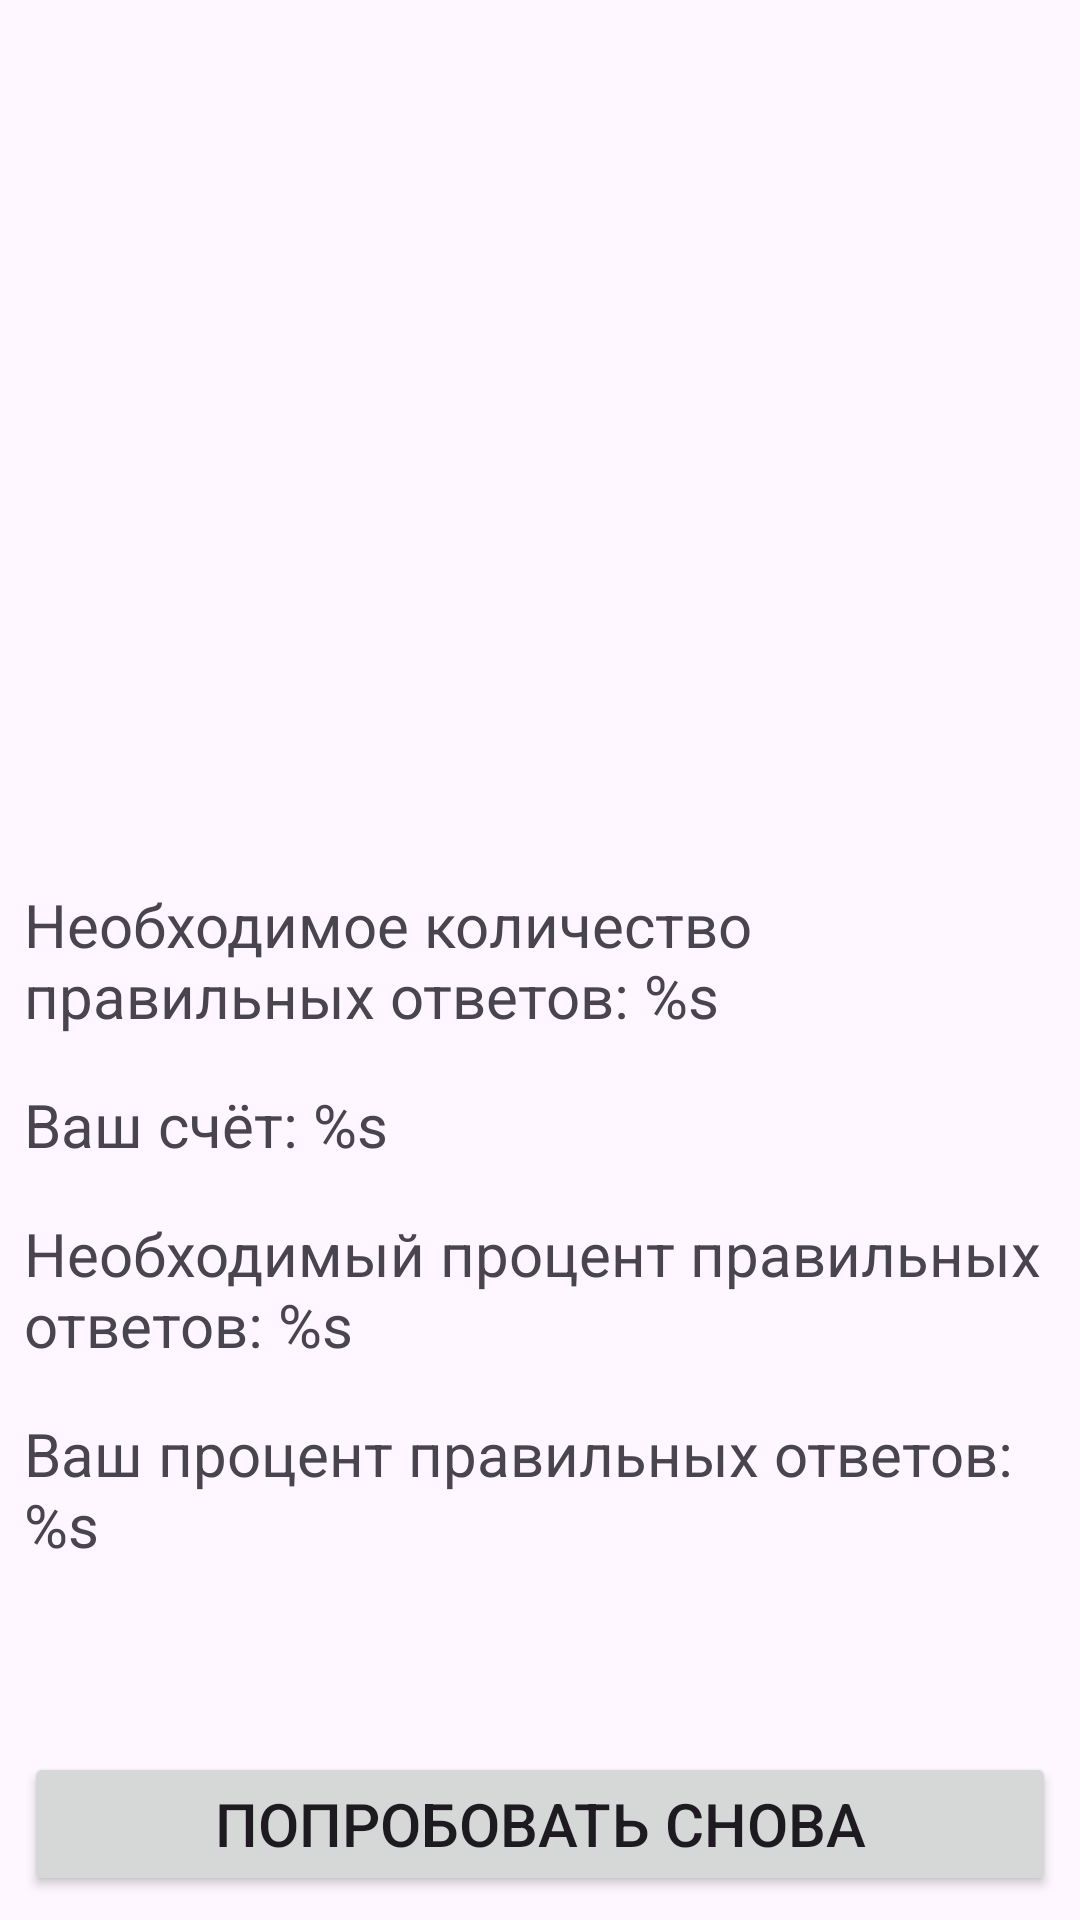

Android layout source for this screen:
<!-- AndroidManifest.xml: application theme Theme.Composition -->
<!-- res/layout/fragment_game_finished.xml -->
<?xml version="1.0" encoding="utf-8"?>
<androidx.constraintlayout.widget.ConstraintLayout xmlns:android="http://schemas.android.com/apk/res/android"
    xmlns:app="http://schemas.android.com/apk/res-auto"
    xmlns:tools="http://schemas.android.com/tools"
    android:layout_width="match_parent"
    android:layout_height="match_parent">

    <ImageView
        android:id="@+id/iv_emoji"
        android:layout_width="match_parent"
        android:layout_height="200dp"
        android:layout_margin="16dp"
        app:layout_constraintBottom_toTopOf="@+id/tv_min_score"
        app:layout_constraintEnd_toEndOf="parent"
        app:layout_constraintHorizontal_bias="0.5"
        app:layout_constraintStart_toStartOf="parent"
        app:layout_constraintTop_toTopOf="parent"
        app:layout_constraintVertical_chainStyle="packed"
        tools:srcCompat="@drawable/emoji_sad" />

    <TextView
        android:id="@+id/tv_min_score"
        android:layout_width="match_parent"
        android:layout_height="wrap_content"
        android:layout_margin="8dp"
        android:text="@string/min_rights_answers"
        android:textSize="20sp"
        app:layout_constraintBottom_toTopOf="@+id/tv_player_score"
        app:layout_constraintTop_toBottomOf="@+id/iv_emoji"
        tools:layout_editor_absoluteX="8dp" />

    <TextView
        android:id="@+id/tv_player_score"
        android:layout_width="match_parent"
        android:layout_height="wrap_content"
        android:layout_margin="8dp"
        android:text="@string/players_score"
        android:textSize="20sp"
        app:layout_constraintBottom_toTopOf="@+id/tv_min_percent"
        app:layout_constraintTop_toBottomOf="@+id/tv_min_score"
        tools:layout_editor_absoluteX="8dp" />


    <TextView
        android:id="@+id/tv_min_percent"
        android:layout_width="match_parent"
        android:layout_height="wrap_content"
        android:layout_margin="8dp"
        android:text="@string/min_percent"
        android:textSize="20sp"
        app:layout_constraintBottom_toTopOf="@+id/tv_player_percent"
        app:layout_constraintTop_toBottomOf="@+id/tv_player_score"
        tools:layout_editor_absoluteX="8dp" />

    <TextView
        android:id="@+id/tv_player_percent"
        android:layout_width="match_parent"
        android:layout_height="wrap_content"
        android:layout_margin="8dp"
        android:text="@string/player_percent"
        android:textSize="20sp"
        app:layout_constraintBottom_toTopOf="@+id/button"
        app:layout_constraintTop_toBottomOf="@+id/tv_min_percent"
        tools:layout_editor_absoluteX="8dp" />

    <Button
        android:id="@+id/button"
        android:layout_width="match_parent"
        android:layout_height="wrap_content"
        android:layout_margin="8dp"
        android:padding="10dp"
        android:text="@string/button_try_again"
        android:textSize="20sp"
        app:layout_constraintBottom_toBottomOf="parent"
        tools:layout_editor_absoluteX="8dp" />

</androidx.constraintlayout.widget.ConstraintLayout>
<!-- resources referenced by this layout -->
<resources>
  <!-- drawable emoji_sad: vector/xml drawable (drawable, 2494 chars, omitted) -->
  <string name="button_try_again">Попробовать снова</string>
  <string name="min_percent">Необходимый процент правильных ответов: %s</string>
  <string name="min_rights_answers">Необходимое количество правильных ответов: %s</string>
  <string name="player_percent">Ваш процент правильных ответов: %s</string>
  <string name="players_score">Ваш счёт: %s</string>
  <style name="Theme.Composition" parent="Theme.Material3.Light.NoActionBar" />
</resources>
